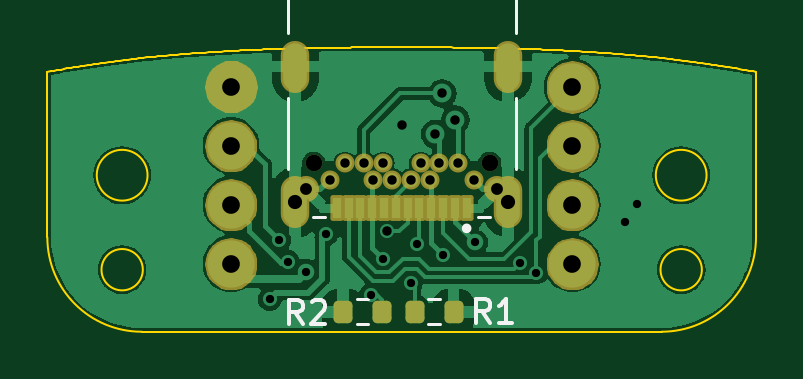
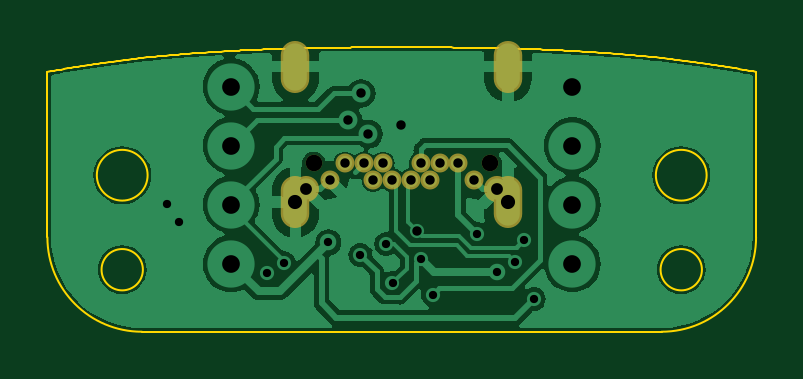
Circuit board: 11 layer files. Board 30.0 x 12.0 mm.
- bottom_copper: UGC_USBC-B_Cu.gbr (57555 bytes)
- bottom_mask: UGC_USBC-B_Mask.gbr (1113 bytes)
- paste: UGC_USBC-B_Paste.gbr (451 bytes)
- bottom_silk: UGC_USBC-B_Silkscreen.gbr (452 bytes)
- outline: UGC_USBC-Edge_Cuts.gbr (8137 bytes)
- top_copper: UGC_USBC-F_Cu.gbr (54013 bytes)
- top_mask: UGC_USBC-F_Mask.gbr (16310 bytes)
- paste: UGC_USBC-F_Paste.gbr (1716 bytes)
- top_silk: UGC_USBC-F_Silkscreen.gbr (3165 bytes)
- drill: UGC_USBC-NPTH.drl (365 bytes)
- drill: UGC_USBC-PTH.drl (1389 bytes)

=== bottom_copper: UGC_USBC-B_Cu.gbr (57555 bytes, source omitted) ===
=== bottom_mask: UGC_USBC-B_Mask.gbr ===
%TF.GenerationSoftware,KiCad,Pcbnew,7.0.6*%
%TF.CreationDate,2023-12-15T10:42:07-08:00*%
%TF.ProjectId,UGC_USBC,5547435f-5553-4424-932e-6b696361645f,rev?*%
%TF.SameCoordinates,Original*%
%TF.FileFunction,Soldermask,Bot*%
%TF.FilePolarity,Negative*%
%FSLAX46Y46*%
G04 Gerber Fmt 4.6, Leading zero omitted, Abs format (unit mm)*
G04 Created by KiCad (PCBNEW 7.0.6) date 2023-12-15 10:42:07*
%MOMM*%
%LPD*%
G01*
G04 APERTURE LIST*
%ADD10C,0.700000*%
%ADD11C,0.804000*%
%ADD12O,1.204000X2.204000*%
%ADD13C,1.104000*%
G04 APERTURE END LIST*
D10*
%TO.C,J1*%
X232641178Y-152112400D03*
X225191178Y-152112400D03*
D11*
X225866178Y-152812400D03*
X226516178Y-152112400D03*
X227316178Y-152112400D03*
X227716178Y-152812400D03*
X228116178Y-152112400D03*
X228516178Y-152812400D03*
X229316178Y-152812400D03*
X229716178Y-152112400D03*
X230116178Y-152812400D03*
X230516178Y-152112400D03*
X231316178Y-152112400D03*
X231966178Y-152812400D03*
D12*
X233416178Y-148012400D03*
D13*
X232966178Y-153212400D03*
D12*
X233416178Y-153762400D03*
X224416178Y-148012400D03*
D13*
X224866178Y-153212400D03*
D12*
X224416178Y-153762400D03*
%TD*%
M02*

=== paste: UGC_USBC-B_Paste.gbr ===
%TF.GenerationSoftware,KiCad,Pcbnew,7.0.6*%
%TF.CreationDate,2023-12-15T10:42:07-08:00*%
%TF.ProjectId,UGC_USBC,5547435f-5553-4424-932e-6b696361645f,rev?*%
%TF.SameCoordinates,Original*%
%TF.FileFunction,Paste,Bot*%
%TF.FilePolarity,Positive*%
%FSLAX46Y46*%
G04 Gerber Fmt 4.6, Leading zero omitted, Abs format (unit mm)*
G04 Created by KiCad (PCBNEW 7.0.6) date 2023-12-15 10:42:07*
%MOMM*%
%LPD*%
G01*
G04 APERTURE LIST*
G04 APERTURE END LIST*
M02*

=== bottom_silk: UGC_USBC-B_Silkscreen.gbr ===
%TF.GenerationSoftware,KiCad,Pcbnew,7.0.6*%
%TF.CreationDate,2023-12-15T10:42:07-08:00*%
%TF.ProjectId,UGC_USBC,5547435f-5553-4424-932e-6b696361645f,rev?*%
%TF.SameCoordinates,Original*%
%TF.FileFunction,Legend,Bot*%
%TF.FilePolarity,Positive*%
%FSLAX46Y46*%
G04 Gerber Fmt 4.6, Leading zero omitted, Abs format (unit mm)*
G04 Created by KiCad (PCBNEW 7.0.6) date 2023-12-15 10:42:07*
%MOMM*%
%LPD*%
G01*
G04 APERTURE LIST*
G04 APERTURE END LIST*
M02*

=== outline: UGC_USBC-Edge_Cuts.gbr (8137 bytes, source omitted) ===
=== top_copper: UGC_USBC-F_Cu.gbr (54013 bytes, source omitted) ===
=== top_mask: UGC_USBC-F_Mask.gbr (16310 bytes, source omitted) ===
=== paste: UGC_USBC-F_Paste.gbr (1716 bytes, source withheld) ===
=== top_silk: UGC_USBC-F_Silkscreen.gbr ===
%TF.GenerationSoftware,KiCad,Pcbnew,7.0.6*%
%TF.CreationDate,2023-12-15T10:42:07-08:00*%
%TF.ProjectId,UGC_USBC,5547435f-5553-4424-932e-6b696361645f,rev?*%
%TF.SameCoordinates,Original*%
%TF.FileFunction,Legend,Top*%
%TF.FilePolarity,Positive*%
%FSLAX46Y46*%
G04 Gerber Fmt 4.6, Leading zero omitted, Abs format (unit mm)*
G04 Created by KiCad (PCBNEW 7.0.6) date 2023-12-15 10:42:07*
%MOMM*%
%LPD*%
G01*
G04 APERTURE LIST*
%ADD10C,0.150000*%
%ADD11C,0.120000*%
%ADD12C,0.127000*%
%ADD13C,0.200000*%
G04 APERTURE END LIST*
D10*
X232649733Y-158849219D02*
X232316400Y-158373028D01*
X232078305Y-158849219D02*
X232078305Y-157849219D01*
X232078305Y-157849219D02*
X232459257Y-157849219D01*
X232459257Y-157849219D02*
X232554495Y-157896838D01*
X232554495Y-157896838D02*
X232602114Y-157944457D01*
X232602114Y-157944457D02*
X232649733Y-158039695D01*
X232649733Y-158039695D02*
X232649733Y-158182552D01*
X232649733Y-158182552D02*
X232602114Y-158277790D01*
X232602114Y-158277790D02*
X232554495Y-158325409D01*
X232554495Y-158325409D02*
X232459257Y-158373028D01*
X232459257Y-158373028D02*
X232078305Y-158373028D01*
X233602114Y-158849219D02*
X233030686Y-158849219D01*
X233316400Y-158849219D02*
X233316400Y-157849219D01*
X233316400Y-157849219D02*
X233221162Y-157992076D01*
X233221162Y-157992076D02*
X233125924Y-158087314D01*
X233125924Y-158087314D02*
X233030686Y-158134933D01*
X224724933Y-158900019D02*
X224391600Y-158423828D01*
X224153505Y-158900019D02*
X224153505Y-157900019D01*
X224153505Y-157900019D02*
X224534457Y-157900019D01*
X224534457Y-157900019D02*
X224629695Y-157947638D01*
X224629695Y-157947638D02*
X224677314Y-157995257D01*
X224677314Y-157995257D02*
X224724933Y-158090495D01*
X224724933Y-158090495D02*
X224724933Y-158233352D01*
X224724933Y-158233352D02*
X224677314Y-158328590D01*
X224677314Y-158328590D02*
X224629695Y-158376209D01*
X224629695Y-158376209D02*
X224534457Y-158423828D01*
X224534457Y-158423828D02*
X224153505Y-158423828D01*
X225105886Y-157995257D02*
X225153505Y-157947638D01*
X225153505Y-157947638D02*
X225248743Y-157900019D01*
X225248743Y-157900019D02*
X225486838Y-157900019D01*
X225486838Y-157900019D02*
X225582076Y-157947638D01*
X225582076Y-157947638D02*
X225629695Y-157995257D01*
X225629695Y-157995257D02*
X225677314Y-158090495D01*
X225677314Y-158090495D02*
X225677314Y-158185733D01*
X225677314Y-158185733D02*
X225629695Y-158328590D01*
X225629695Y-158328590D02*
X225058267Y-158900019D01*
X225058267Y-158900019D02*
X225677314Y-158900019D01*
D11*
%TO.C,R1*%
X230525858Y-158916900D02*
X230051342Y-158916900D01*
X230525858Y-157871900D02*
X230051342Y-157871900D01*
D12*
%TO.C,J1*%
X233741178Y-149362400D02*
X233741178Y-152362400D01*
X233741178Y-144362400D02*
X233741178Y-146612400D01*
X232666178Y-154362400D02*
X232166178Y-154362400D01*
X225666178Y-154362400D02*
X225166178Y-154362400D01*
X224091178Y-152362400D02*
X224091178Y-149362400D01*
X224091178Y-146612400D02*
X224091178Y-144362400D01*
X224091178Y-144362400D02*
X233741178Y-144362400D01*
D13*
X231766178Y-154862400D02*
G75*
G03*
X231766178Y-154862400I-100000J0D01*
G01*
D11*
%TO.C,R2*%
X227029742Y-157871900D02*
X227504258Y-157871900D01*
X227029742Y-158916900D02*
X227504258Y-158916900D01*
%TD*%
M02*

=== drill: UGC_USBC-NPTH.drl ===
M48
; DRILL file {KiCad 7.0.6} date Fri Dec 15 10:42:09 2023
; FORMAT={-:-/ absolute / inch / decimal}
; #@! TF.CreationDate,2023-12-15T10:42:09-08:00
; #@! TF.GenerationSoftware,Kicad,Pcbnew,7.0.6
; #@! TF.FileFunction,NonPlated,1,2,NPTH
FMAT,2
INCH
; #@! TA.AperFunction,NonPlated,NPTH,ComponentDrill
T1C0.0276
%
G90
G05
T1
X8.8658Y-5.9887
X9.1591Y-5.9887
T0
M30

=== drill: UGC_USBC-PTH.drl ===
M48
; DRILL file {KiCad 7.0.6} date Fri Dec 15 10:42:09 2023
; FORMAT={-:-/ absolute / inch / decimal}
; #@! TF.CreationDate,2023-12-15T10:42:09-08:00
; #@! TF.GenerationSoftware,Kicad,Pcbnew,7.0.6
; #@! TF.FileFunction,Plated,1,2,PTH
FMAT,2
INCH
; #@! TA.AperFunction,Plated,PTH,ViaDrill
T1C0.0138
; #@! TA.AperFunction,Plated,PTH,ViaDrill
T2C0.0157
; #@! TA.AperFunction,Plated,PTH,ComponentDrill
T3C0.0157
; #@! TA.AperFunction,Plated,PTH,ComponentDrill
T4C0.0197
; #@! TA.AperFunction,Plated,PTH,ComponentDrill
T5C0.0236
; #@! TA.AperFunction,Plated,PTH,ViaDrill
T6C0.0295
%
G90
G05
T1
X8.7924Y-6.2148
X8.8082Y-6.1164
X8.8234Y-6.1528
X8.8533Y-6.1692
X8.8871Y-6.1061
X8.961Y-6.208
X8.9809Y-6.1477
X9.0278Y-6.1878
X9.038Y-6.1225
X9.0813Y-6.1408
X9.1348Y-6.1203
X9.2095Y-6.1543
X9.2371Y-6.1706
X9.384Y-6.086
X9.404Y-6.056
T2
X8.9873Y-6.1018
X9.013Y-5.925
X9.068Y-5.94
X9.08Y-5.872
X9.102Y-5.916
T3
X8.8924Y-6.0162
X8.918Y-5.9887
X8.9495Y-5.9887
X8.9652Y-6.0162
X8.981Y-5.9887
X8.9967Y-6.0162
X9.0282Y-6.0162
X9.0439Y-5.9887
X9.0597Y-6.0162
X9.0754Y-5.9887
X9.1069Y-5.9887
X9.1325Y-6.0162
T4
X8.853Y-6.032
X9.1719Y-6.032
T5
X8.8353Y-6.0536
X9.1896Y-6.0536
T6
X8.728Y-5.8607
X8.728Y-5.9591
X8.728Y-6.0576
X8.728Y-6.156
X9.2969Y-5.8607
X9.2969Y-5.9591
X9.2969Y-6.0576
X9.2969Y-6.156
T5
G00X8.8353Y-5.845
M15
G01X8.8353Y-5.8095
M16
G05
G00X9.1896Y-5.845
M15
G01X9.1896Y-5.8095
M16
G05
T0
M30

